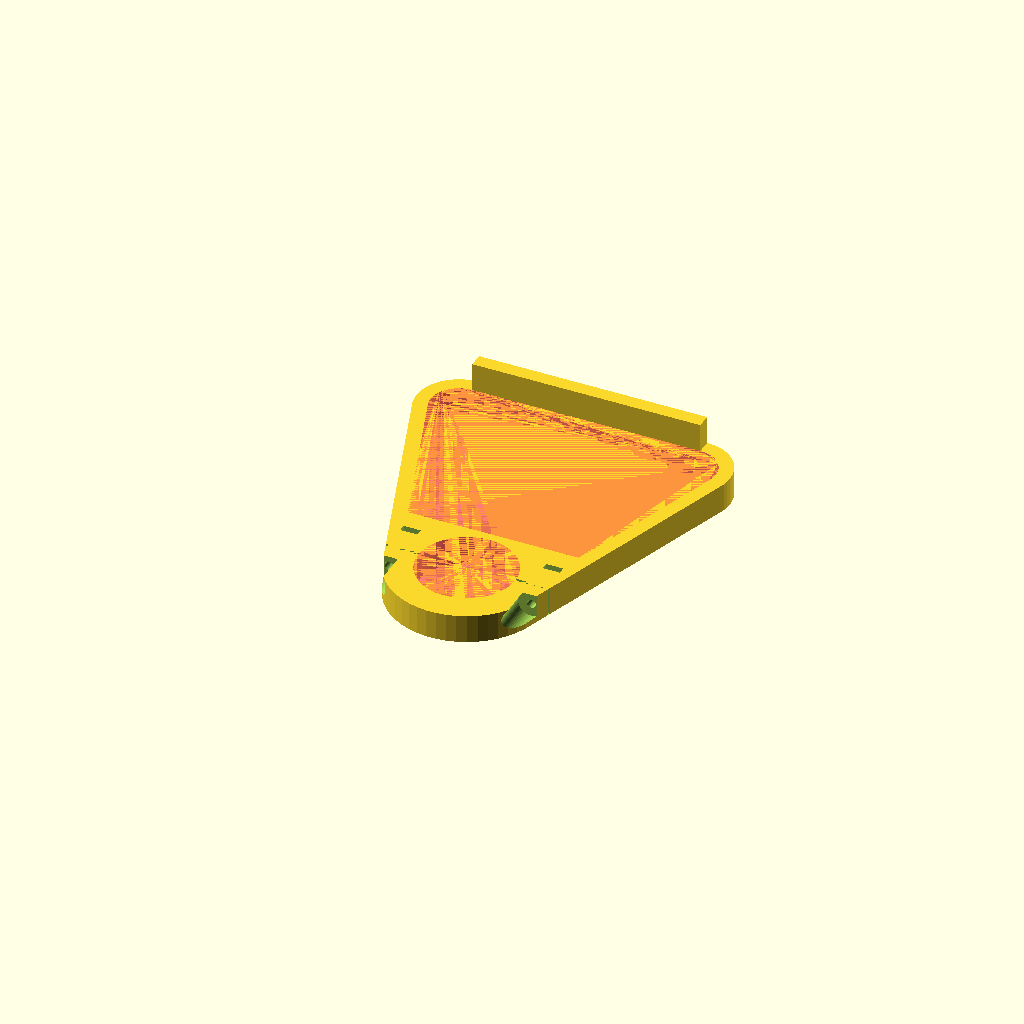
Cell 1 — every parameter at its default value.
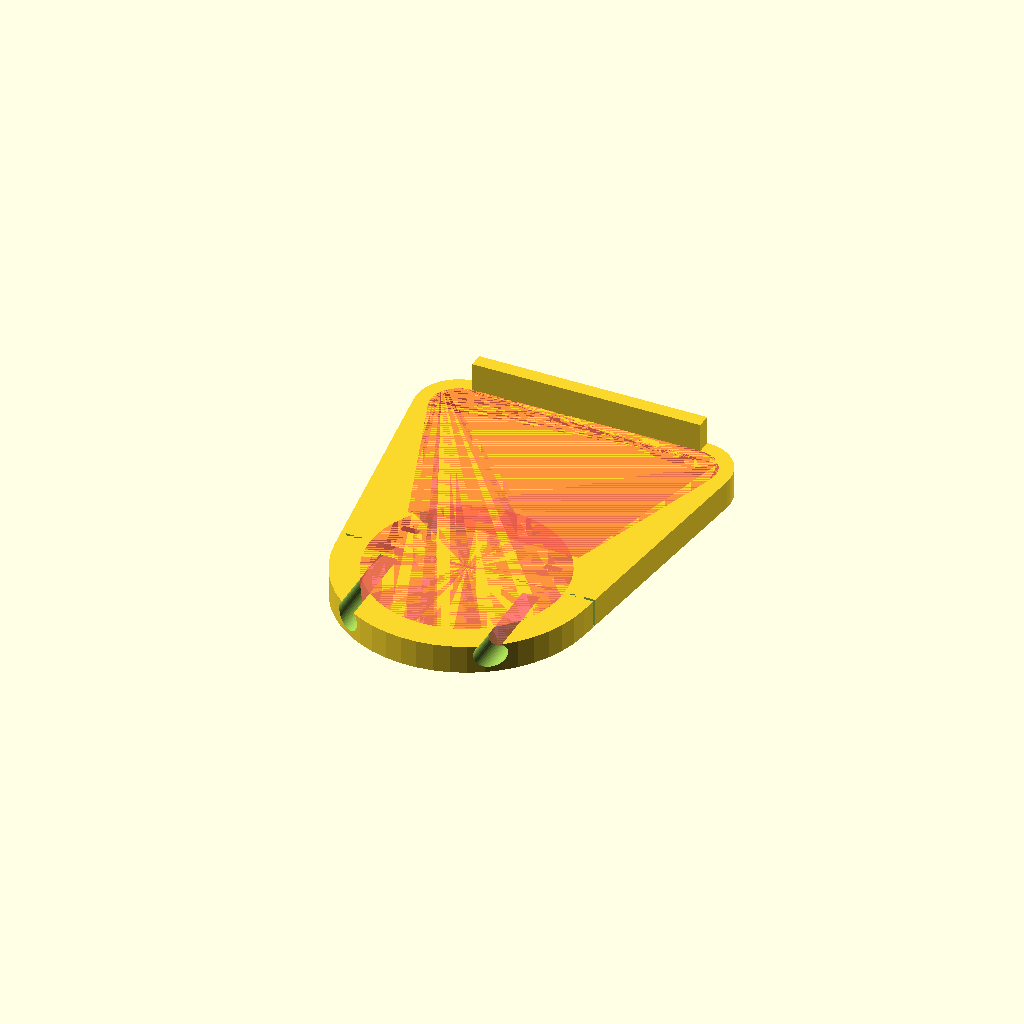
Cell 2: the same model with D = 68.
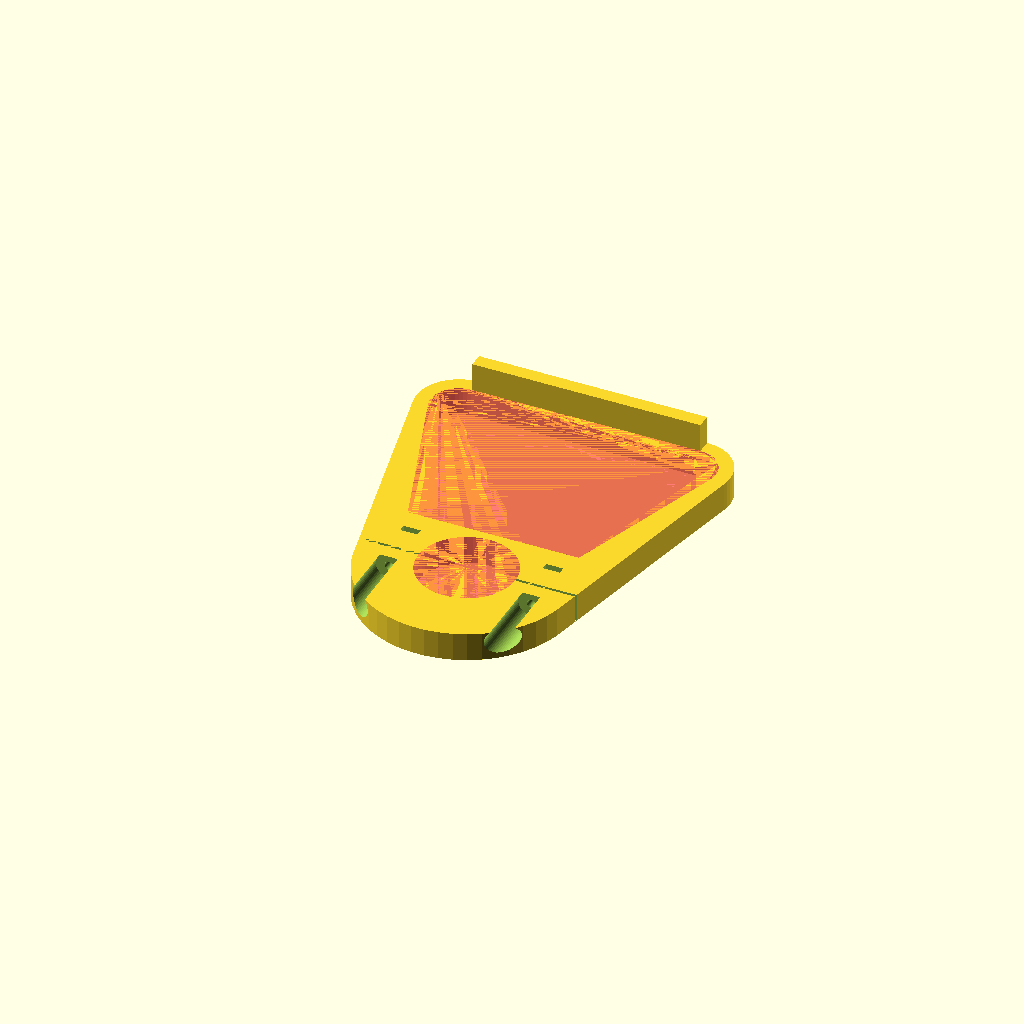
Cell 3: W = 20 (everything else at default).
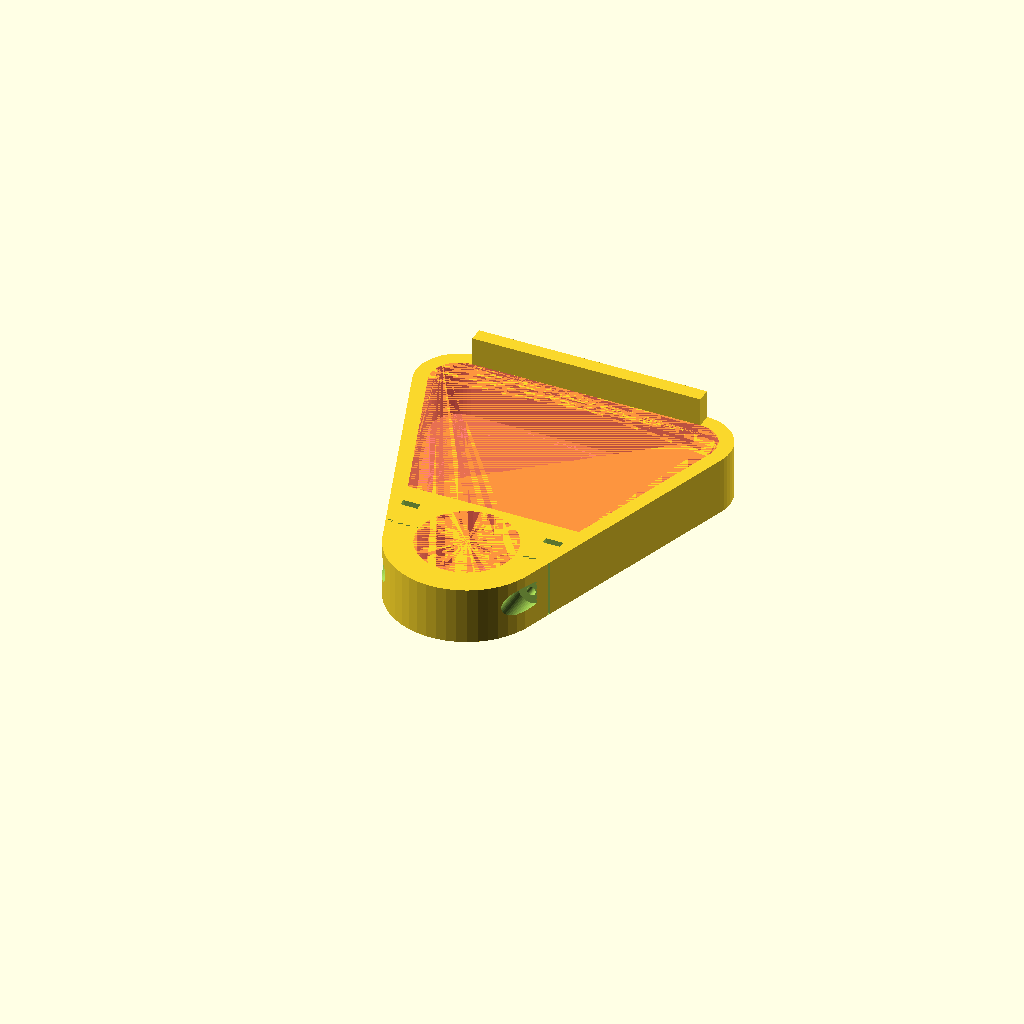
Cell 4: H = 20 (everything else at default).
All cells are drawn from one camera (rotation 55°, 0°, 25°, orthographic, colour scheme Cornfield), so only the parameter changes between them.
The OpenSCAD source (original/office/keyboard-holder.scad):
$fn=50;
D=34;
W=10;
H=10;
m=3.1;

module main() {
    difference() {
        hull() {
            cylinder(H,d=D+W*2);
            for (qq=[-1,1]) {
                translate([qq*40,80,0]) cylinder(H,d=30);
            }
        }
        # cylinder(H,d=D);
        translate([-50,0,0]) cube([100,1,H]);  // slicer
        for (qq=[-1,1]) {
            translate([-25*qq,20,m/2+H/2]) rotate([90,0,0]) cylinder(50,d=m);
            translate([25*qq,-5,m/2+H/2]) rotate([90,0,0]) cylinder(40,d=3*m);
            translate([-6/2+25*qq,10,m/2+H/2-7/2]) cube([6,2.5,H*2]);
        }
        //translate([-36,25,0]) cube([72,30,H]);
        # hull() {
            translate([-30,20,0]) cube([60,1,H]);
            for (qq=[-1,1]) {
                translate([qq*40,80,0]) cylinder(H,d=20);
            }
        }
    }
    translate([-40,90,0]) cube([80,5,H+10]);
}

main();
Parameter table extracted from the source (name, type, default, range or options):
D: number, default 34
W: number, default 10
H: number, default 10
m: number, default 3.1
